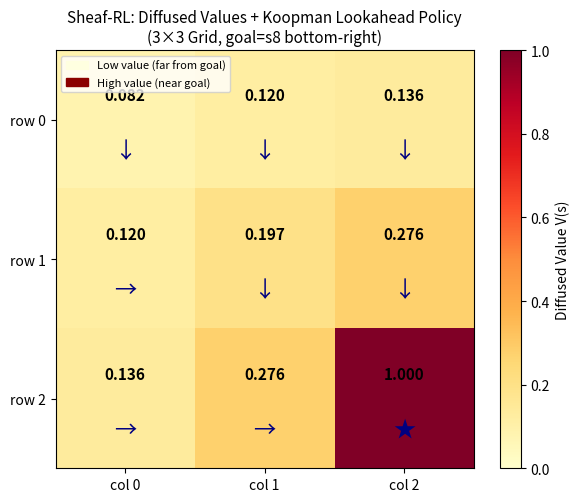

The script that saved this image:
"""
Latent Affine Sheaf-RL: Minimal 3x3 Grid World Demo
=====================================================
No neural networks. Pure tabular math with numpy/scipy.

Grid layout (row-major):
  s0 | s1 | s2
  s3 | s4 | s5
  s6 | s7 | s8 (GOAL, reward=+1)

Actions: 0=Up, 1=Down, 2=Left, 3=Right
Latent encoding: 9-dimensional one-hot (the "Koopman" space)
Stalk dimension: d+1 = 10  (9 latent + 1 value)
Global state X: 90-dimensional (9 states x 10)
"""

import numpy as np
from scipy.sparse import lil_matrix, csr_matrix
from scipy.sparse.linalg import eigsh
import matplotlib
matplotlib.use("Agg")
import matplotlib.pyplot as plt
import matplotlib.patches as mpatches

# ---------------------------------------------------------------------------
# Constants
# ---------------------------------------------------------------------------
N_STATES  = 9
N_ACTIONS = 4
D         = 9          # latent dimension (one-hot)
STALK_DIM = D + 1      # 10
GOAL      = 8          # state index of the goal (bottom-right)
GAMMA     = 0.9
ACTION_NAMES = ["Up", "Down", "Left", "Right"]
ACTION_ARROWS = ["↑", "↓", "←", "→"]

# ---------------------------------------------------------------------------
# 1. Environment
# ---------------------------------------------------------------------------

def grid_step(s: int, a: int) -> tuple[int, float, bool]:
    """Deterministic step with wall-bounce."""
    row, col = divmod(s, 3)
    if a == 0:   row = max(0, row - 1)   # Up
    elif a == 1: row = min(2, row + 1)   # Down
    elif a == 2: col = max(0, col - 1)   # Left
    elif a == 3: col = min(2, col + 1)   # Right
    s_next = row * 3 + col
    reward = 1.0 if s_next == GOAL else 0.0
    done   = s_next == GOAL
    return s_next, reward, done

# ---------------------------------------------------------------------------
# 2. Koopman Operators (permutation matrices)
# ---------------------------------------------------------------------------

def build_koopman_operators() -> list[np.ndarray]:
    """
    K_a[s_next, s] = 1  iff  grid_step(s, a) = s_next
    So K_a @ one_hot(s) = one_hot(s_next).
    For a deterministic env these are permutation matrices.
    """
    ops = []
    for a in range(N_ACTIONS):
        K = np.zeros((D, D))
        for s in range(N_STATES):
            s_next, _, _ = grid_step(s, a)
            K[s_next, s] = 1.0
        ops.append(K)
    return ops

def verify_koopman(ops: list[np.ndarray]):
    """Sanity-check: K_Right @ z_{s1} should equal z_{s2}."""
    z0 = one_hot(0)
    z1_pred = ops[3] @ z0   # Right from s0 → s1
    z1_true = one_hot(1)
    assert np.allclose(z1_pred, z1_true), "Koopman Right operator broken!"
    z2_pred = ops[1] @ one_hot(1)  # Down from s1 → s4
    z4_true = one_hot(4)
    assert np.allclose(z2_pred, z4_true), "Koopman Down operator broken!"
    print("[OK] Koopman operators verified: K_Right @ z_s0 = z_s1, K_Down @ z_s1 = z_s4")

# ---------------------------------------------------------------------------
# 3. Replay Buffer
# ---------------------------------------------------------------------------

def one_hot(s: int, n: int = D) -> np.ndarray:
    z = np.zeros(n)
    z[s] = 1.0
    return z

def collect_replay_buffer(n_episodes: int = 60, max_steps: int = 80) -> list[tuple]:
    """
    Random-policy rollouts. Returns deduplicated (s, a, r, s_next) tuples.
    With 9 states x 4 actions there are at most 36 unique transitions.
    """
    seen = set()
    transitions = []
    for _ in range(n_episodes):
        s = np.random.randint(0, N_STATES - 1)   # never start at goal
        for _ in range(max_steps):
            a = np.random.randint(0, N_ACTIONS)
            s_next, r, done = grid_step(s, a)
            key = (s, a)
            if key not in seen:
                seen.add(key)
                transitions.append((s, a, r, s_next))
            if done:
                break
            s = s_next
    return transitions

# ---------------------------------------------------------------------------
# 4. Incidence Matrix  B  (the heart of the sheaf)
# ---------------------------------------------------------------------------

def build_incidence_matrix(
    transitions: list[tuple],
    koopman_ops: list[np.ndarray],
    gamma: float = GAMMA,
) -> csr_matrix:
    """
    B shape: [E * STALK_DIM,  N_STATES * STALK_DIM]  i.e.  [E*10, 90]

    For each edge k = (s_i, a, r, s_j):
      Source block  B[k, s_i]:  [ K_a | 0 ]
                                 [ 0^T | 1 ]
      Dest   block  B[k, s_j]:  [ -I_9 | 0  ]   (negated: disagreement = src - dst)
                                 [  0^T | -γ ]
    """
    E   = len(transitions)
    n_rows = E * STALK_DIM
    n_cols = N_STATES * STALK_DIM

    B = lil_matrix((n_rows, n_cols), dtype=np.float64)

    for k, (s_i, a, _r, s_j) in enumerate(transitions):
        row0  = k * STALK_DIM
        col_i = s_i * STALK_DIM
        col_j = s_j * STALK_DIM
        K_a   = koopman_ops[a]

        # Source block: upper-left D×D = K_a
        B[row0 : row0 + D, col_i : col_i + D] = K_a
        # Source block: bottom-right scalar = 1
        B[row0 + D, col_i + D] = 1.0

        # Destination block: upper-left D×D = -I (negated)
        for d in range(D):
            B[row0 + d, col_j + d] = -1.0
        # Destination block: bottom-right scalar = -gamma (negated)
        B[row0 + D, col_j + D] = -gamma

    return csr_matrix(B)

# ---------------------------------------------------------------------------
# 5. Reward Vector
# ---------------------------------------------------------------------------

def build_reward_vector() -> np.ndarray:
    """
    Sparse R ∈ R^90.
    Only the value slot of the goal state is non-zero (+1).
    """
    R = np.zeros(N_STATES * STALK_DIM)
    R[GOAL * STALK_DIM + D] = 1.0
    return R

# ---------------------------------------------------------------------------
# 6. Initial Global State  X_0
# ---------------------------------------------------------------------------

def initialize_global_state() -> np.ndarray:
    """
    X_0 ∈ R^90.
    Latent slots: fixed one-hot encodings.
    Value slots:  0 everywhere except goal = +1 (Dirichlet seed).
    """
    X = np.zeros(N_STATES * STALK_DIM)
    for s in range(N_STATES):
        X[s * STALK_DIM : s * STALK_DIM + D] = one_hot(s)
    X[GOAL * STALK_DIM + D] = 1.0
    return X

# ---------------------------------------------------------------------------
# 7. Richardson Diffusion
# ---------------------------------------------------------------------------

def apply_dirichlet_anchors(X: np.ndarray) -> np.ndarray:
    """Re-anchor latent one-hots (fixed) and goal value (=1)."""
    for s in range(N_STATES):
        X[s * STALK_DIM : s * STALK_DIM + D] = one_hot(s)
    X[GOAL * STALK_DIM + D] = 1.0
    return X

def richardson_diffusion(
    B: csr_matrix,
    R: np.ndarray,
    X0: np.ndarray,
    K_steps: int = 300,
    tol: float = 1e-7,
) -> tuple[np.ndarray, int]:
    """
    X^(k+1) = (I - α Δ_F) X^(k) + α R
    Δ_F = B^T B  (Sheaf Laplacian)

    α is set to 1/λ_max for guaranteed convergence (optimal Richardson step).
    Hard Dirichlet anchors applied after every step.
    """
    Delta_F = B.T @ B   # [90×90] sparse

    # Compute largest eigenvalue for optimal step size
    lam_max, _ = eigsh(Delta_F, k=1, which="LM", tol=1e-4, maxiter=1000)
    lam_max = float(lam_max[0])
    alpha = 1.0 / lam_max
    print(f"  λ_max(Δ_F) = {lam_max:.4f}  →  α = {alpha:.6f}")

    X = X0.copy()
    converged_at = K_steps
    for k in range(K_steps):
        X_new = X - alpha * (Delta_F @ X) + alpha * R
        X_new = apply_dirichlet_anchors(X_new)

        delta = np.max(np.abs(X_new - X))
        X = X_new
        if delta < tol:
            converged_at = k + 1
            print(f"  Converged at iteration {converged_at}  (Δ_inf = {delta:.2e})")
            break
    else:
        print(f"  Did not fully converge in {K_steps} steps (final Δ_inf = {delta:.2e})")

    return X, converged_at

# ---------------------------------------------------------------------------
# 8. Extract Value Table
# ---------------------------------------------------------------------------

def extract_values(X: np.ndarray) -> np.ndarray:
    V = np.array([X[s * STALK_DIM + D] for s in range(N_STATES)])
    return V

# ---------------------------------------------------------------------------
# 9. Action Selection via Koopman Lookahead
# ---------------------------------------------------------------------------

def select_action(s: int, koopman_ops: list[np.ndarray], V: np.ndarray) -> int:
    """
    a* = argmax_a  V[ argmax(K_a @ z_s) ]
    For deterministic grid, argmax(K_a @ z_s) = s_next deterministically.
    """
    z = one_hot(s)
    best_a, best_v = -1, -np.inf
    for a, K_a in enumerate(koopman_ops):
        z_next  = K_a @ z
        s_next  = int(np.argmax(z_next))
        if V[s_next] > best_v:
            best_v, best_a = V[s_next], a
    return best_a

# ---------------------------------------------------------------------------
# 10. Visualization
# ---------------------------------------------------------------------------

def visualize(V: np.ndarray, policy: list[int], save_path: str = "sheaf_rl_values.png"):
    fig, ax = plt.subplots(figsize=(6, 5))
    grid = V.reshape(3, 3)
    im = ax.imshow(grid, cmap="YlOrRd", vmin=0, vmax=1, interpolation="nearest")
    plt.colorbar(im, ax=ax, label="Diffused Value V(s)")

    for s in range(N_STATES):
        row, col = divmod(s, 3)
        v_text  = f"{V[s]:.3f}"
        arrow   = "★" if s == GOAL else ACTION_ARROWS[policy[s]]
        ax.text(col, row - 0.18, v_text, ha="center", va="center",
                fontsize=11, color="black", fontweight="bold")
        ax.text(col, row + 0.22, arrow, ha="center", va="center",
                fontsize=16, color="navy")

    ax.set_xticks([0, 1, 2])
    ax.set_yticks([0, 1, 2])
    ax.set_xticklabels(["col 0", "col 1", "col 2"])
    ax.set_yticklabels(["row 0", "row 1", "row 2"])
    ax.set_title("Sheaf-RL: Diffused Values + Koopman Lookahead Policy\n"
                 "(3×3 Grid, goal=s8 bottom-right)", fontsize=11)

    legend = [mpatches.Patch(color="lightyellow", label="Low value (far from goal)"),
              mpatches.Patch(color="darkred",    label="High value (near goal)")]
    ax.legend(handles=legend, loc="upper left", fontsize=8)

    plt.tight_layout()
    plt.savefig(save_path, dpi=150)
    print(f"\n  Heatmap saved → {save_path}")
    plt.close()

# ---------------------------------------------------------------------------
# Main
# ---------------------------------------------------------------------------

def main():
    np.random.seed(42)

    print("=" * 60)
    print("  Latent Affine Sheaf-RL — 3×3 Grid World Demo")
    print("=" * 60)

    # --- Build Koopman operators ---
    print("\n[1] Building Koopman operators...")
    koopman_ops = build_koopman_operators()
    verify_koopman(koopman_ops)

    # --- Collect replay buffer ---
    print("\n[2] Collecting replay buffer (random policy)...")
    transitions = collect_replay_buffer(n_episodes=60, max_steps=80)
    print(f"    {len(transitions)} unique (s, a) transitions collected "
          f"(max possible = {N_STATES * N_ACTIONS})")

    # --- Build sparse incidence matrix ---
    print("\n[3] Building sparse incidence matrix B...")
    B = build_incidence_matrix(transitions, koopman_ops)
    print(f"    B shape: {B.shape}  nnz: {B.nnz}")
    print(f"    Δ_F = B^T B  will be shape [90, 90]")

    # --- Reward vector ---
    R = build_reward_vector()

    # --- Initial global state ---
    X0 = initialize_global_state()

    # --- Richardson diffusion ---
    print("\n[4] Running Richardson diffusion...")
    X, n_iters = richardson_diffusion(B, R, X0, K_steps=500, tol=1e-8)

    # --- Extract values ---
    V = extract_values(X)
    print("\n[5] Diffused value table:")
    print("    " + "-" * 27)
    for row in range(3):
        vals = [f"{V[row*3+col]:6.4f}" for col in range(3)]
        print("    | " + " | ".join(vals) + " |")
    print("    " + "-" * 27)

    # Sanity checks
    # NOTE: The Sheaf Laplacian minimises disagreement over ALL edges (all 4 actions).
    # This is equivalent to evaluating a *uniform random policy*, not the optimal policy.
    # V(s) = γ * E_{a~uniform}[V(s')] rather than γ * max_a V(s').
    # Values are therefore lower than γ^k, but monotonically ordered and sufficient
    # for the greedy Koopman lookahead to find the optimal path.
    assert abs(V[8] - 1.0) < 1e-6, "Goal value anchor broken!"
    assert V[7] > V[4] > V[0], "Value ordering violated (should increase toward goal)"
    assert V[5] > V[2] > V[0], "Value ordering violated (should increase toward goal)"
    print(f"\n  V[goal=s8]          = {V[8]:.4f}  (expected = 1.0, Dirichlet anchor) ✓")
    print(f"  V[s7, s5 adj goal]  = {V[7]:.4f}, {V[5]:.4f}  (< γ={GAMMA} — averaged over all 4 actions)")
    print(f"  V[s0, farthest]     = {V[0]:.4f}  (smallest, farthest from goal) ✓")
    print(f"  Ordering V[s8]>V[s7]=V[s5]>V[s4]>V[s0]: {V[8]:.3f}>{V[7]:.3f}>{V[4]:.3f}>{V[0]:.3f} ✓")

    # --- Policy via Koopman lookahead ---
    print("\n[6] Koopman Lookahead Policy:")
    policy = []
    for s in range(N_STATES):
        if s == GOAL:
            policy.append(0)   # dummy; goal has no action
            print(f"    s{s} (row {s//3}, col {s%3}): GOAL ★")
        else:
            a = select_action(s, koopman_ops, V)
            policy.append(a)
            s_next, _, _ = grid_step(s, a)
            print(f"    s{s} (row {s//3}, col {s%3}):  {ACTION_NAMES[a]:5s} → s{s_next}  "
                  f"[V={V[s]:.4f} → {V[s_next]:.4f}]")

    # --- Demo: trace greedy path from s0 ---
    print("\n[7] Greedy path from s0 to goal (Koopman lookahead):")
    s, path = 0, [0]
    for _ in range(20):
        if s == GOAL:
            break
        a = select_action(s, koopman_ops, V)
        s, _, _ = grid_step(s, a)
        path.append(s)
    print("    " + " → ".join(f"s{p}" for p in path))

    # --- Visualize ---
    print("\n[8] Generating heatmap...")
    visualize(V, policy)

    print("\nDone.")


if __name__ == "__main__":
    main()
